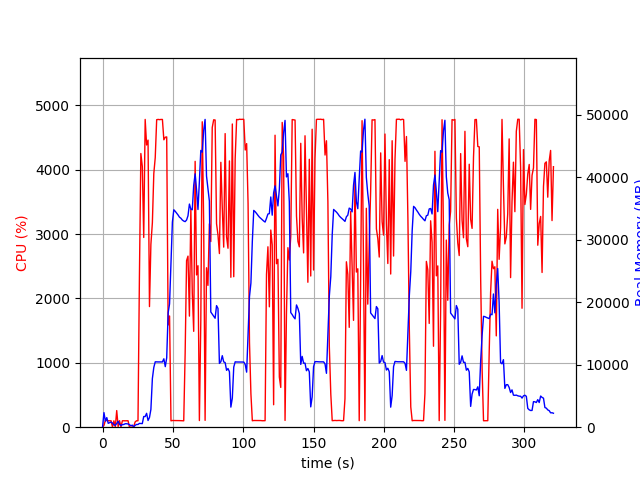

The data file committed next to this chart (first rows):
elapsed_time, nproc, cpu, mem_real, mem_virtual
3.8623809814453125e-05, 1, 0.0, 6.922, 3185
1.006, 27, 28.8, 2335, 12643
2.015, 5, 105.2, 965.8, 3152
3.023, 11, 103.0, 1535, 5877
4.033, 3, 100.2, 621, 2205
5.04, 3, 99.3, 728.1, 2301
6.048, 3, 100.2, 825, 2413
7.056, 5, 3.0, 661.5, 2758
8.062, 3, 99.2, 368.4, 1867
9.07, 3, 3.0, 311.3, 1815
10.08, 4, 258.1, 600.6, 2468
11.09, 7, 8.9, 945.9, 3639
12.09, 3, 101.3, 475, 2109
13.1, 3, 4.0, 264.1, 1872
14.11, 3, 100.2, 412.7, 2032
15.12, 3, 99.3, 439.8, 2094
16.12, 3, 99.3, 553.8, 2242
17.13, 3, 100.4, 553.8, 2242
18.14, 3, 100.3, 513.2, 2242
19.15, 4, 0.0, 398.6, 2271
20.15, 3, 1.0, 235.2, 1851
21.16, 3, 0.0, 328.3, 1916
22.17, 2, 11.9, 49.9, 98.52
23.18, 1, 82.1, 302.3, 1323
24.2, 1, 99.9, 436.4, 1457
25.21, 1, 99.9, 436.4, 1457
26.22, 1, 2337, 608.1, 5454
27.24, 1, 4251, 594.5, 5454
28.27, 1, 4052, 576.1, 5454
29.28, 1, 2947, 1708, 7306
30.31, 1, 4781, 1708, 7306
31.33, 1, 4384, 2222, 7306
32.35, 1, 4460, 1070, 7306
33.37, 1, 1874, 1555, 9386
34.37, 1, 2840, 2842, 9426
35.43, 1, 3175, 7782, 13276
36.45, 1, 3940, 9566, 23064
37.47, 1, 4188, 10465, 23064
38.49, 1, 4776, 10449, 23064
39.51, 1, 4781, 10449, 23064
40.53, 1, 4777, 10449, 23064
41.55, 1, 4780, 10446, 23064
42.57, 1, 4780, 10446, 23064
43.59, 1, 4464, 10947, 23064
44.61, 1, 4505, 9693, 23064
45.61, 1, 4509, 11108, 26274
46.64, 1, 1587, 18301, 38176
47.65, 1, 1728, 19743, 58656
48.65, 1, 99.2, 26273, 58656
49.66, 1, 104.2, 32829, 58656
50.67, 1, 103.1, 34801, 58656
51.68, 1, 103.2, 34558, 58656
52.69, 1, 103.2, 34261, 58656
53.7, 1, 103.1, 33967, 58656
54.7, 1, 102.3, 33618, 58656
55.71, 1, 101.2, 33448, 58656
56.72, 1, 101.2, 33159, 58656
57.73, 1, 99.3, 32997, 58656
58.73, 1, 1152, 32907, 58656
59.74, 1, 2588, 33161, 58656
... 257 more rows
